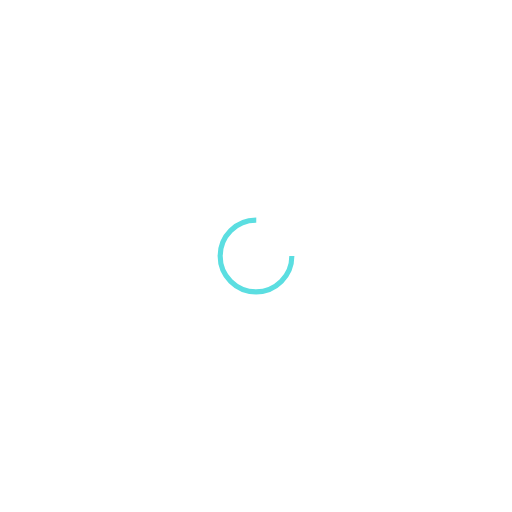
t = 0.00 s
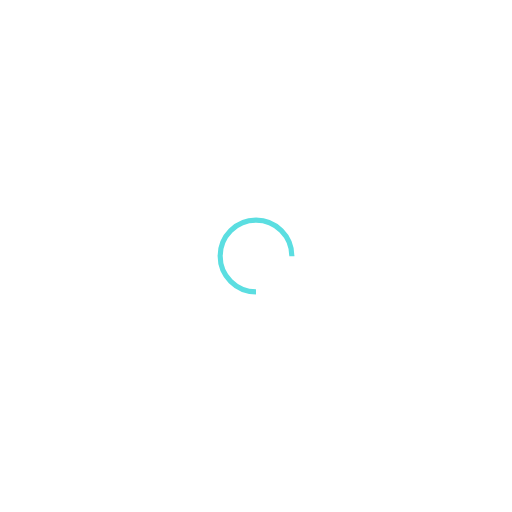
t = 0.25 s
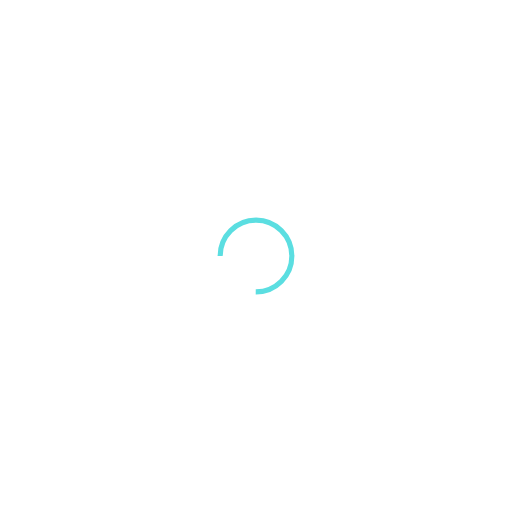
t = 0.50 s
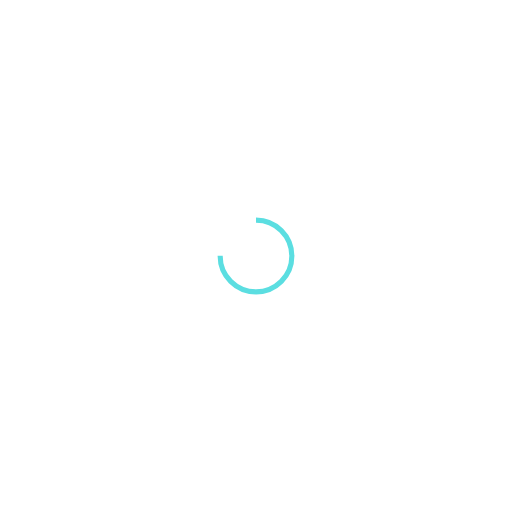
t = 0.75 s

The animated SVG that drew these frames (rendered in a browser with its animation timeline set to each time). Animation: 1 SMIL element (animateTransform=1); one cycle of 1.00 s, repeats indefinitely.

<?xml version="1.0" encoding="utf-8"?>
<svg xmlns="http://www.w3.org/2000/svg" xmlns:xlink="http://www.w3.org/1999/xlink" style="margin: auto; background: none; display: block; shape-rendering: auto;" width="200px" height="200px" viewBox="0 0 100 100" preserveAspectRatio="xMidYMid">
<circle cx="50" cy="50" fill="none" stroke="#5bdee1" stroke-width="1" r="7" stroke-dasharray="32.98672286269283 12.995574287564276">
  <animateTransform attributeName="transform" type="rotate" repeatCount="indefinite" dur="1s" values="0 50 50;360 50 50" keyTimes="0;1"></animateTransform>
</circle>
<!-- [ldio] generated by https://loading.io/ --></svg>
